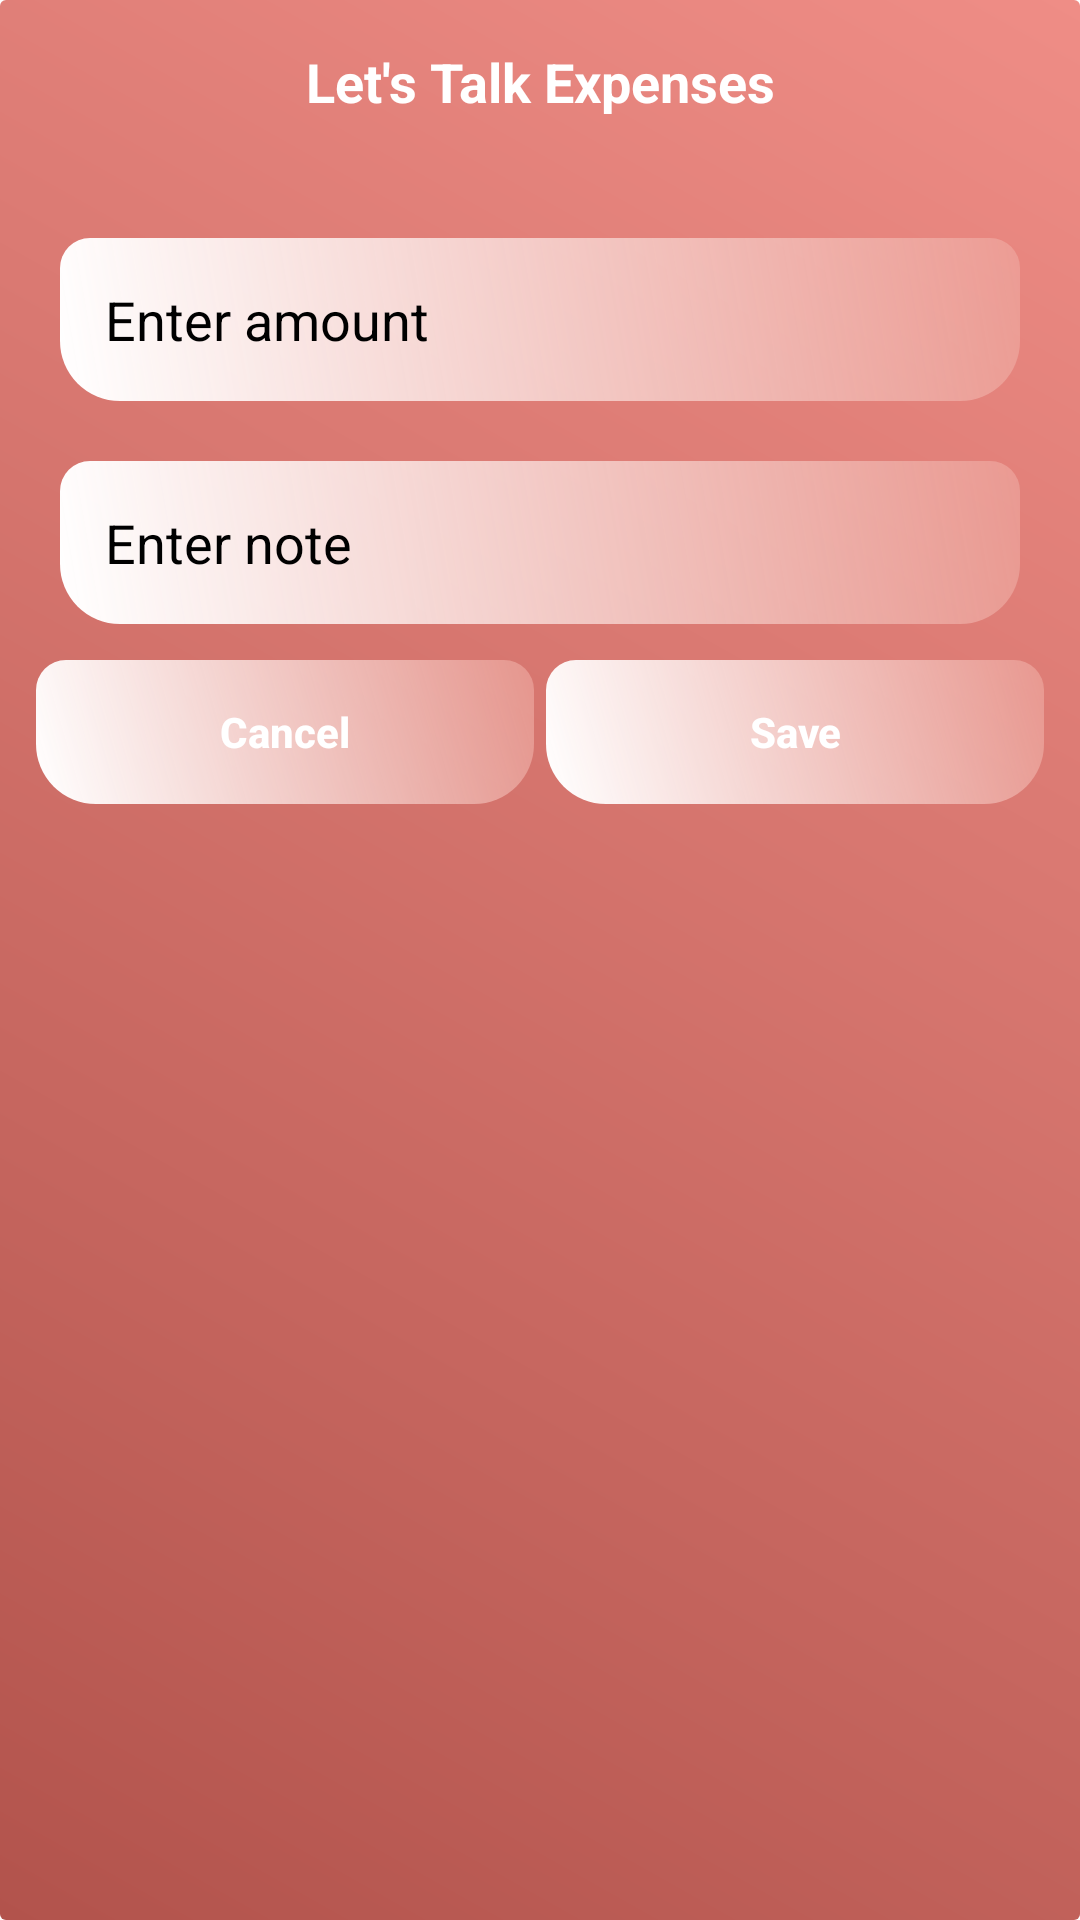

Write the Android layout XML for this screen, with the resource values it uses.
<!-- AndroidManifest.xml: application theme Theme.BudgetFriendlyApp -->
<!-- res/layout/fragment_expense.xml -->
<?xml version="1.0" encoding="utf-8"?>
<androidx.cardview.widget.CardView xmlns:android="http://schemas.android.com/apk/res/android"
    xmlns:app="http://schemas.android.com/apk/res-auto"
    android:layout_width="match_parent"
    android:layout_height="match_parent"
    android:layout_margin="0dp"
    android:elevation="0dp"
    android:orientation="vertical"
    app:cardElevation="0dp">

    <ImageView
        android:layout_width="match_parent"
        android:layout_height="match_parent"
        android:scaleType="fitXY"
        android:src="@drawable/background_color" />

    <LinearLayout
        android:layout_width="match_parent"
        android:layout_height="wrap_content"
        android:layout_margin="10dp"
        android:orientation="vertical">

        <LinearLayout
            android:layout_width="match_parent"
            android:layout_height="wrap_content"
            android:gravity="center"
            android:orientation="horizontal">

            <TextView
                android:id="@+id/expenseHeader"
                android:layout_width="match_parent"
                android:layout_height="wrap_content"
                android:layout_margin="5dp"
                android:gravity="center"
                android:paddingBottom="25dp"
                android:text="Let's Talk Expenses"
                android:textColor="@color/white"
                android:textSize="18sp"
                android:textStyle="bold" />
        </LinearLayout>

        <LinearLayout
            android:layout_width="match_parent"
            android:layout_height="wrap_content"
            android:orientation="vertical">

            <EditText
                android:id="@+id/expenseAmount"
                android:layout_width="match_parent"
                android:layout_height="wrap_content"
                android:layout_margin="10dp"
                android:background="@drawable/edittext_background"
                android:hint="Enter amount"
                android:inputType="numberDecimal"
                android:padding="15dp"
                android:textColor="@color/black"
                android:textColorHint="@color/black" />

            <EditText
                android:id="@+id/expenseNote"
                android:layout_width="match_parent"
                android:layout_height="wrap_content"
                android:layout_margin="10dp"
                android:background="@drawable/edittext_background"
                android:hint="Enter note"
                android:padding="15dp"
                android:textColor="@color/black"
                android:textColorHint="@color/black" />

            <LinearLayout
                android:layout_width="match_parent"
                android:layout_height="wrap_content"
                android:orientation="horizontal"
                android:paddingBottom="25dp">

                <RelativeLayout
                    android:layout_width="0dp"
                    android:layout_height="wrap_content"
                    android:layout_weight="1">

                    <Button
                        android:id="@+id/cancelExpense"
                        android:layout_width="match_parent"
                        android:layout_height="wrap_content"
                        android:layout_marginStart="2dp"
                        android:layout_marginTop="2dp"
                        android:layout_marginEnd="2dp"
                        android:layout_marginBottom="2dp"
                        android:background="@drawable/edittext_background"
                        android:text="Cancel"
                        android:textAllCaps="false"
                        android:textColor="@color/white"
                        android:textStyle="bold" />
                </RelativeLayout>

                <RelativeLayout
                    android:layout_width="0dp"
                    android:layout_height="wrap_content"
                    android:layout_weight="1">

                    <Button
                        android:id="@+id/saveExpense"
                        android:layout_width="match_parent"
                        android:layout_height="wrap_content"
                        android:layout_margin="2dp"
                        android:background="@drawable/edittext_background"
                        android:text="Save"
                        android:textAllCaps="false"
                        android:textColor="@color/white"
                        android:textStyle="bold" />

                </RelativeLayout>

            </LinearLayout>

            <ListView
                android:id="@+id/expenseCards"
                android:layout_width="match_parent"
                android:layout_height="match_parent"
                android:layout_weight="1"
                android:background="#FFFFFF"
                android:drawSelectorOnTop="false" />
        </LinearLayout>

    </LinearLayout>

</androidx.cardview.widget.CardView>
<!-- resources referenced by this layout -->
<resources>
  <color name="black">#000000</color>
  <color name="white">#FFFFFFFF</color>
  <!-- drawable background_color (drawable) -->
  <?xml version="1.0" encoding="utf-8"?>
  <shape xmlns:android="http://schemas.android.com/apk/res/android">
  
      <gradient android:angle="45"
          android:startColor="#B2534C"
          android:endColor="#EF8D86"
          />
  </shape>
  <!-- drawable edittext_background (drawable) -->
  <?xml version="1.0" encoding="utf-8"?>
  <shape xmlns:android="http://schemas.android.com/apk/res/android">
  
      <gradient
          android:angle="45"
          android:startColor="#FFFFFF"
          android:endColor="#95EFABA2" />
  
      <corners
          android:topRightRadius="10dp"
          android:topLeftRadius="10dp"
          android:bottomRightRadius="20dp"
          android:bottomLeftRadius="20dp"/>
  
  </shape>
  <style name="Theme.BudgetFriendlyApp" parent="Theme.MaterialComponents.DayNight.NoActionBar">
          
          <item name="colorPrimary">@color/purple_500</item>
          <item name="colorPrimaryVariant">@color/settings_color</item>
          <item name="colorOnPrimary">@color/white</item>
          
          <item name="colorSecondary">@color/settings_color</item>
          <item name="colorSecondaryVariant">@color/black</item>
          <item name="colorOnSecondary">@color/white</item>
          
          <item name="android:statusBarColor" tools:targetApi="l">?attr/colorPrimaryVariant</item>
          
      </style>
  <color name="purple_500">#B0FC8686</color>
  <color name="settings_color">#628860</color>
</resources>
